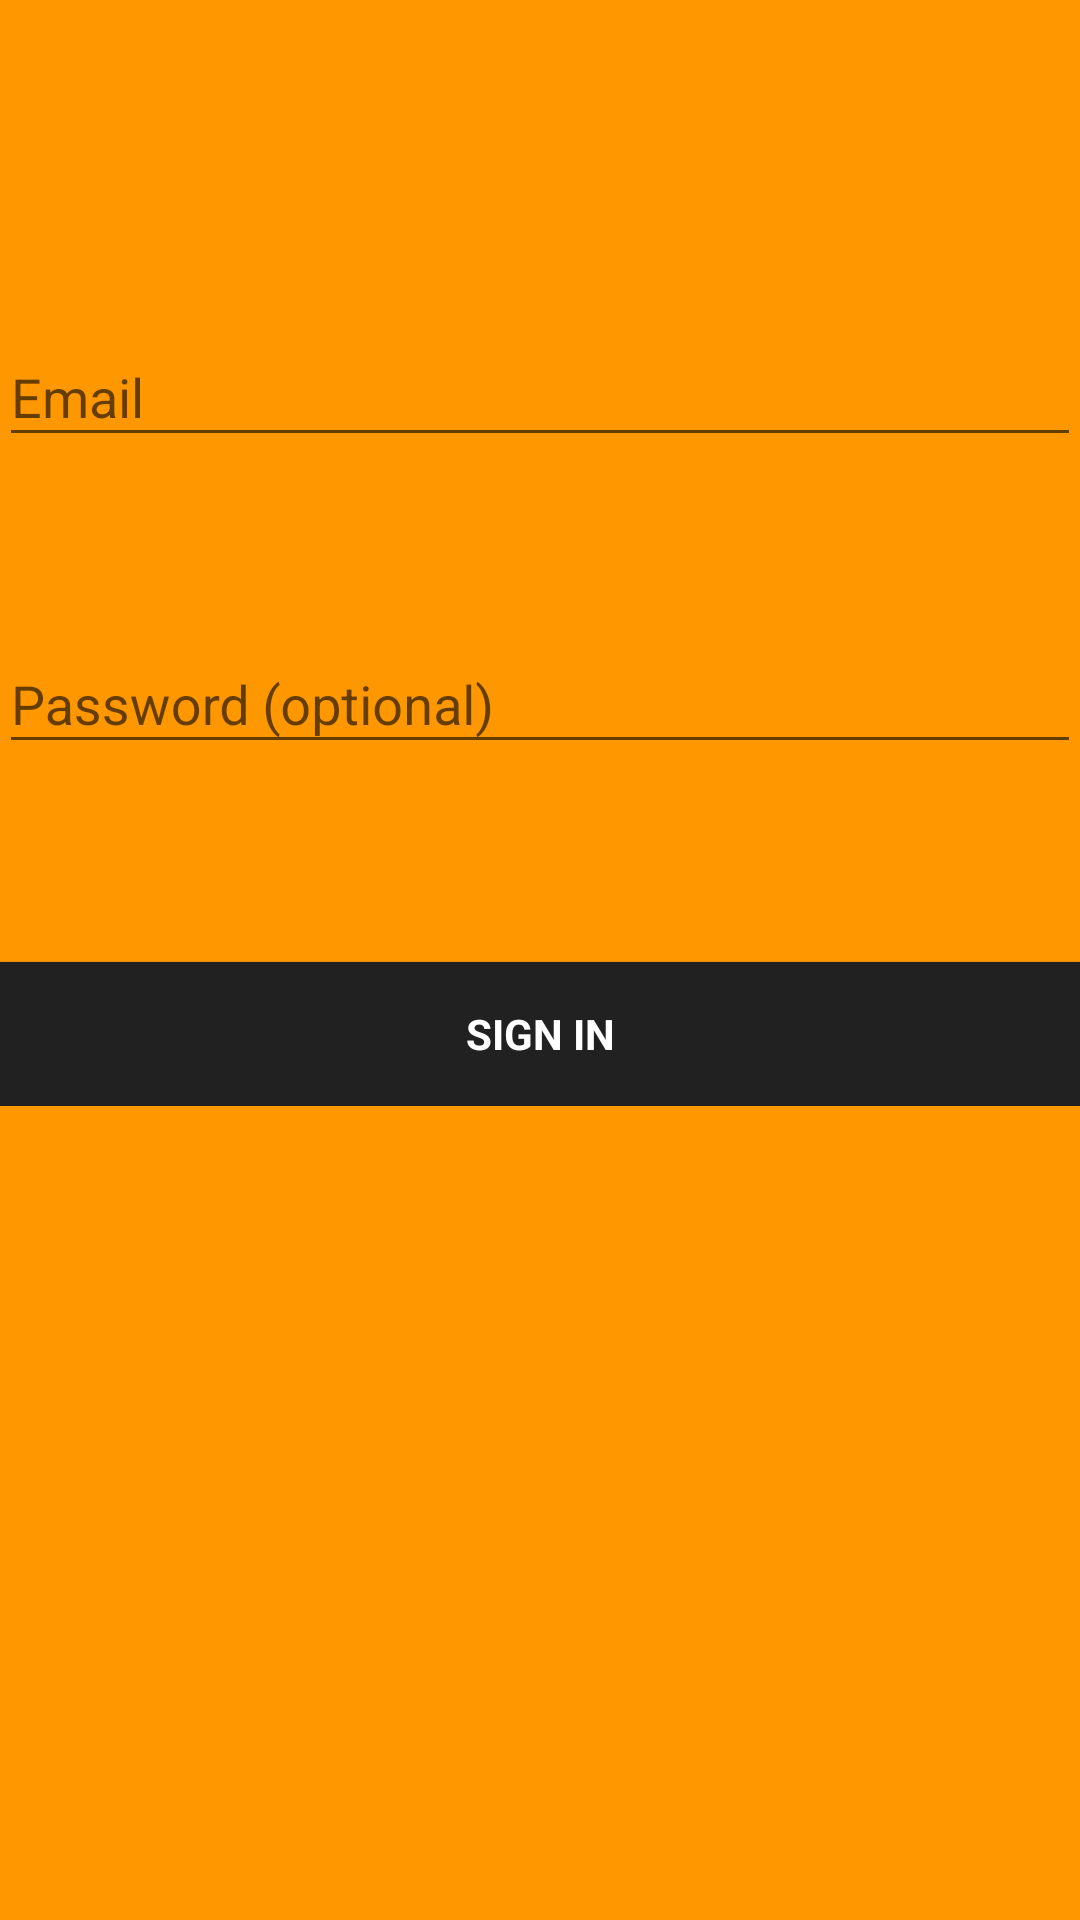

Layout XML and referenced resources for this Android screen:
<!-- AndroidManifest.xml: application theme AppTheme -->
<!-- res/layout/activity_login.xml -->
<LinearLayout xmlns:android="http://schemas.android.com/apk/res/android"
    xmlns:tools="http://schemas.android.com/tools"
    android:layout_width="match_parent"
    android:layout_height="match_parent"
    android:gravity="center_horizontal"
    android:orientation="vertical"
    android:background="#FF9800"
    android:paddingBottom="@dimen/activity_vertical_margin"
    android:paddingLeft="@dimen/activity_horizontal_margin"
    android:paddingRight="@dimen/activity_horizontal_margin"
    android:paddingTop="@dimen/activity_vertical_margin"
    tools:context="com.example.apple.tagalong.LoginActivity">

    
    <ProgressBar
        android:id="@+id/login_progress"
        style="?android:attr/progressBarStyleLarge"
        android:layout_width="wrap_content"
        android:layout_height="wrap_content"
        android:layout_marginBottom="8dp"
        android:visibility="gone" />

    <ScrollView
        android:id="@+id/login_form"
        android:layout_width="match_parent"
        android:layout_height="match_parent">

        <LinearLayout
            android:id="@+id/email_login_form"
            android:layout_width="match_parent"
            android:layout_height="wrap_content"
            android:layout_marginTop="100dp"
            android:orientation="vertical">

            <android.support.design.widget.TextInputLayout
                android:layout_width="match_parent"
                android:layout_height="wrap_content">

                <AutoCompleteTextView
                    android:id="@+id/email"
                    android:layout_width="match_parent"
                    android:layout_height="wrap_content"
                    android:hint="@string/prompt_email"
                    android:inputType="textEmailAddress"
                    android:layout_marginBottom="50dp"
                    android:maxLines="1"
                    android:singleLine="true" />

            </android.support.design.widget.TextInputLayout>

            <android.support.design.widget.TextInputLayout
                android:layout_width="match_parent"
                android:layout_height="wrap_content">

                <EditText
                    android:id="@+id/password"
                    android:layout_width="match_parent"
                    android:layout_height="wrap_content"
                    android:hint="@string/prompt_password"
                    android:layout_marginBottom="50dp"
                    android:imeActionId="@+id/login"
                    android:imeActionLabel="@string/action_sign_in_short"
                    android:imeOptions="actionUnspecified"
                    android:inputType="textPassword"
                    android:maxLines="1"
                    android:singleLine="true" />

            </android.support.design.widget.TextInputLayout>

            <Button
                android:id="@+id/email_sign_in_button"
                style="?android:textAppearanceSmall"
                android:layout_width="match_parent"
                android:layout_height="wrap_content"
                android:layout_marginTop="16dp"
                android:background="#212121"
                android:textColor="#FFFFFF"
                android:text="Sign In"
                android:textStyle="bold" />

        </LinearLayout>
    </ScrollView>
</LinearLayout>
<!-- resources referenced by this layout -->
<resources>
  <string name="action_sign_in_short">Sign in</string>
  <string name="prompt_email">Email</string>
  <string name="prompt_password">Password (optional)</string>
  <style name="AppTheme" parent="Theme.AppCompat.Light.DarkActionBar">
          
          <item name="colorPrimary">#FFC107</item>
          <item name="colorPrimaryDark">@color/colorPrimaryDark</item>
          <item name="colorAccent">@color/colorAccent</item>
      </style>
  <!-- not gathered from this repository: default colours our renderer supplied (Android Studio template values) -->
  <color name="colorPrimaryDark">#FF3700B3</color>
  <color name="colorAccent">#FF03DAC5</color>
</resources>
